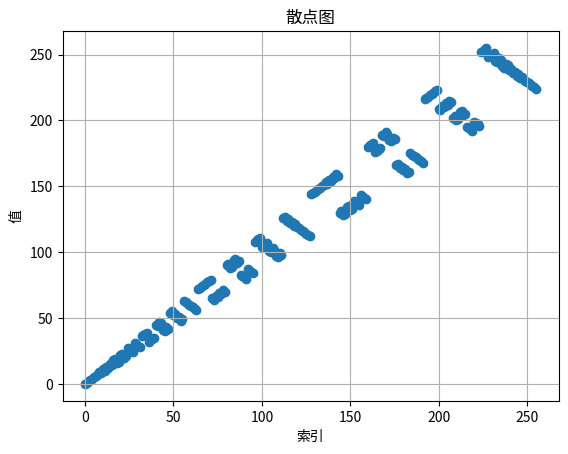

Generate this figure with matplotlib:
import matplotlib.pyplot as plt
import numpy as np

a_gl_stride = 512
a_sh_stride = 8
a_gl_rd_delta_o = 8
thread_m_blocks = 4
thread_k_blocks = 4
thread_n_blocks = 16
b_gl_stride = 2048
b_sh_stride = 128
slice_col = 0
slice_row = 0
b_gl_rd_delta_o = 8192
s_gl_stride = 512
group_blocks = 8
s_sh_stride = 32
a_sh_wr_iters = 2
a_sh_wr_delta = 256
a_sh_rd_delta_o = 4
a_sh_rd_delta_i = 128


def transform_a(i):
    row = int(i / a_gl_rd_delta_o)
    return a_gl_rd_delta_o * row + (i % a_gl_rd_delta_o) ^ row

trans0 = []
for threadIdx_x in range(256):
    a_gl_rd = a_gl_stride * int(threadIdx_x / a_gl_rd_delta_o) + (threadIdx_x % a_gl_rd_delta_o)
    a_gl_rd += a_gl_rd_delta_o * slice_row
    a_sh_wr = a_sh_stride * int(threadIdx_x / a_gl_rd_delta_o) + (threadIdx_x % a_gl_rd_delta_o)
    a_sh_wr_trans0 = transform_a(a_sh_wr_delta * 0 + a_sh_wr)
    a_sh_wr_trans1 = transform_a(a_sh_wr_delta * 1 + a_sh_wr)
    trans0.append(a_sh_wr_trans0)
    #trans0.append(a_sh_wr_trans1)

    a_sh_rd = a_sh_stride * ((threadIdx_x % 32) % 16) + int((threadIdx_x % 32) / 16)
    a_sh_rd += 2 * int(int(threadIdx_x / 32) / int(thread_n_blocks / 4))
    a_sh_rd_trans00 = transform_a(a_sh_rd_delta_o*0 + a_sh_rd_delta_i*0 + a_sh_rd)
    a_sh_rd_trans01 = transform_a(a_sh_rd_delta_o*0 + a_sh_rd_delta_i*1 + a_sh_rd)
    a_sh_rd_trans02 = transform_a(a_sh_rd_delta_o*0 + a_sh_rd_delta_i*2 + a_sh_rd)
    a_sh_rd_trans03 = transform_a(a_sh_rd_delta_o*0 + a_sh_rd_delta_i*3 + a_sh_rd)
    a_sh_rd_trans10 = transform_a(a_sh_rd_delta_o*1 + a_sh_rd_delta_i*0 + a_sh_rd)
    a_sh_rd_trans11 = transform_a(a_sh_rd_delta_o*1 + a_sh_rd_delta_i*1 + a_sh_rd)
    a_sh_rd_trans12 = transform_a(a_sh_rd_delta_o*1 + a_sh_rd_delta_i*2 + a_sh_rd)
    a_sh_rd_trans13 = transform_a(a_sh_rd_delta_o*1 + a_sh_rd_delta_i*3 + a_sh_rd)
    #trans0.append(a_sh_rd_trans0)

    b_gl_rd = b_gl_stride * int(threadIdx_x / b_sh_stride) + (threadIdx_x % b_sh_stride)
    b_gl_rd += b_sh_stride * slice_col
    b_gl_rd += b_gl_rd_delta_o * slice_row
    b_sh_wr = threadIdx_x
    b_sh_rd = threadIdx_x

    s_gl_rd = s_gl_stride * int((thread_k_blocks * slice_row) / group_blocks) + s_sh_stride * slice_col + threadIdx_x
    s_sh_wr = threadIdx_x
    s_sh_rd = 8 * (int(threadIdx_x / 32) % int(thread_n_blocks / 4)) + int((threadIdx_x % 32) / 4)
    #s_sh_rd = 8 * (int(threadIdx_x / 32) % int(thread_n_blocks / 4)) + int((threadIdx_x % 32) % 4)
    print(f"{threadIdx_x:3}| {a_gl_rd=:5} {a_sh_wr=:3} a_sh_wr_trans={a_sh_wr_trans0:3}/{a_sh_wr_trans1:3} {a_sh_rd=:3} \
a_sh_rd_trans={a_sh_rd_trans00:3}/{a_sh_rd_trans01:3}/{a_sh_rd_trans02:3}/{a_sh_rd_trans03:3}/{a_sh_rd_trans10:3}/{a_sh_rd_trans11:3}/{a_sh_rd_trans12:3}/{a_sh_rd_trans13:3} \
|{b_gl_rd=:4} {b_sh_wr=:3} {b_sh_rd=:3} |{s_gl_rd=:3} {s_sh_wr=:3} \
{s_sh_rd=:2} tid={threadIdx_x:3}")

print(trans0)
plt.scatter(range(len(trans0)), trans0)
plt.title('散点图')
plt.xlabel('索引')
plt.ylabel('值')
plt.grid(True)  # 显示网格
#plt.grid(axis='x')  # 只显示x轴网格
plt.show()
plt.savefig('a_sh_rd_trans.png', dpi=300)
